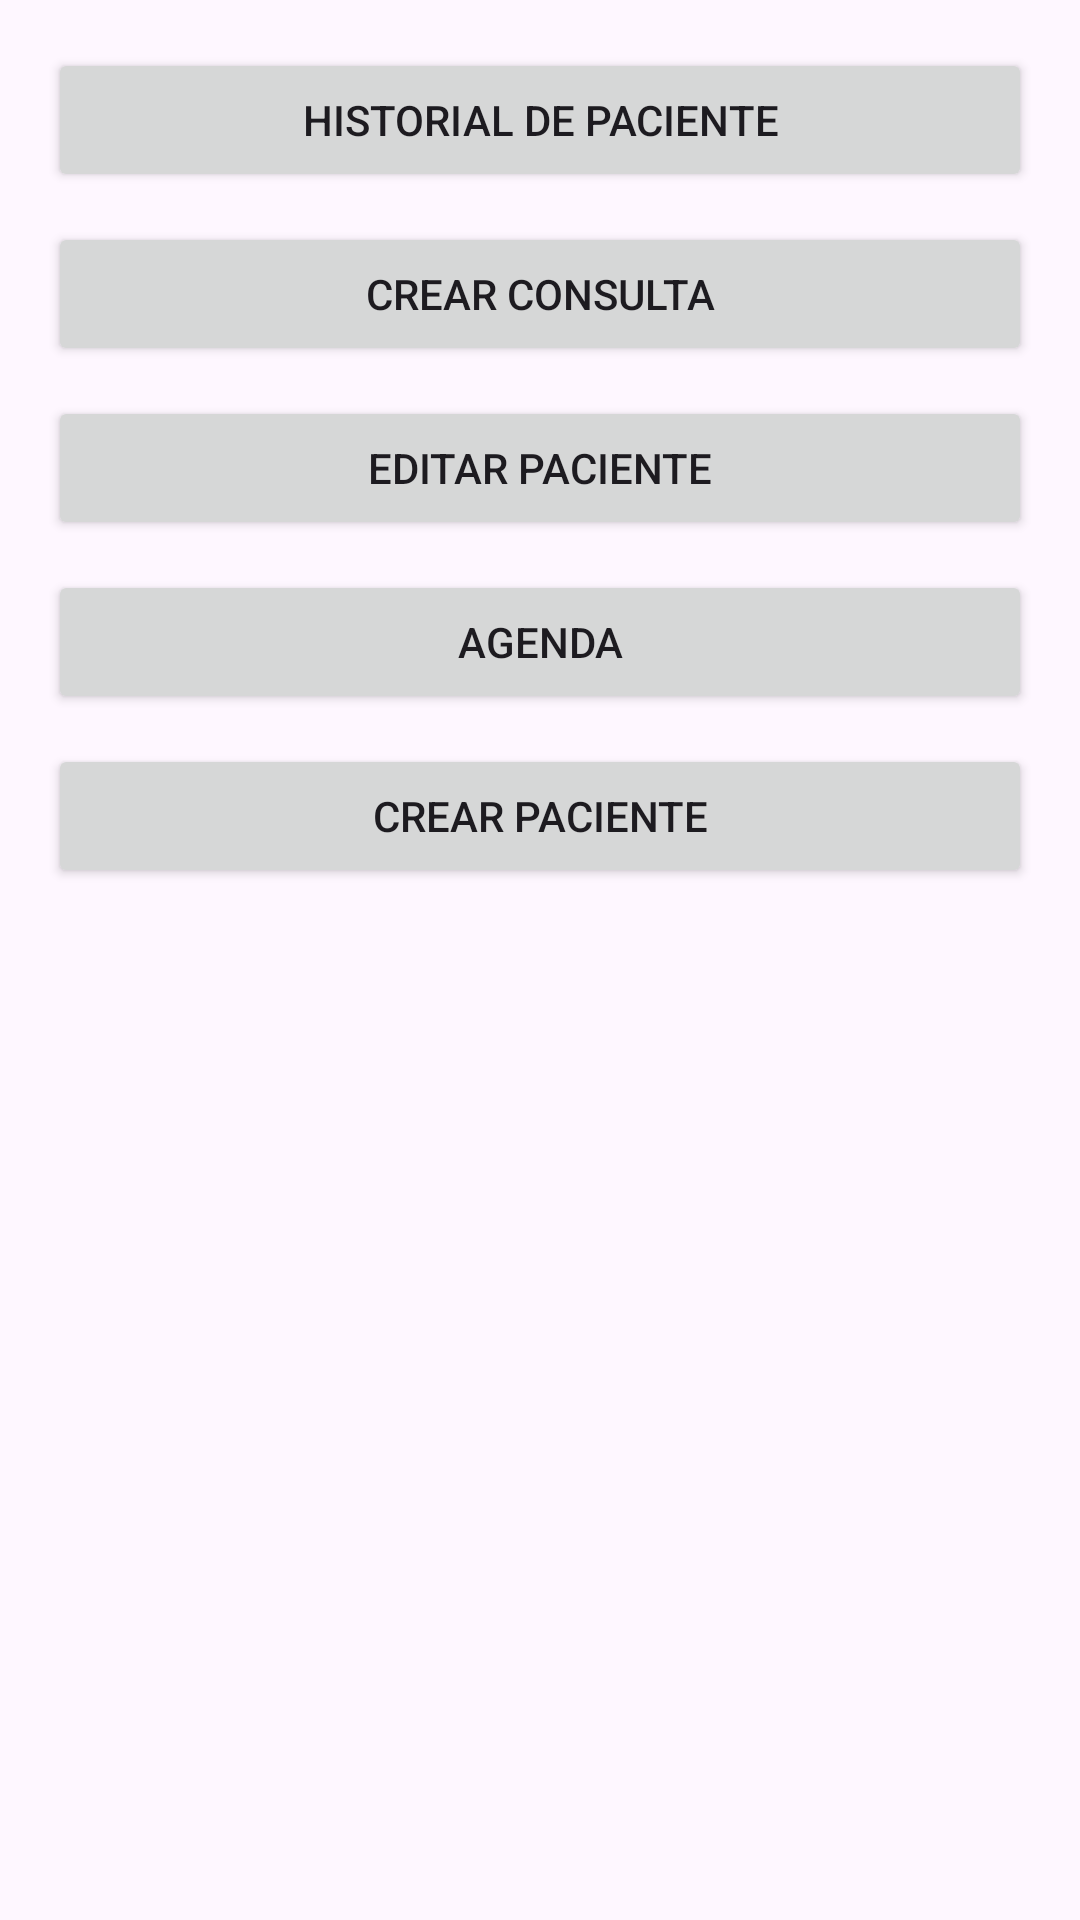

Here is an Android app screen rendered from its layout file. Give the layout XML and the strings, colors and styles it references.
<!-- AndroidManifest.xml: application theme Theme.MyApplication -->
<!-- res/layout/fragment_home.xml -->
<?xml version="1.0" encoding="utf-8"?>
<androidx.constraintlayout.widget.ConstraintLayout xmlns:android="http://schemas.android.com/apk/res/android"
    xmlns:app="http://schemas.android.com/apk/res-auto"
    xmlns:tools="http://schemas.android.com/tools"
    android:layout_width="match_parent"
    android:layout_height="match_parent"
    tools:context=".Fragment.HomeFragment">

    <LinearLayout
        android:layout_width="match_parent"
        android:layout_height="match_parent"
        android:orientation="vertical"
        android:padding="16dp">

        <Button
            android:id="@+id/btnHistorialPaciente"
            android:layout_width="match_parent"
            android:layout_height="wrap_content"
            android:layout_marginBottom="10dp"
            android:text="@string/historial_de_paciente" />

        <Button
            android:id="@+id/btnCrearConsulta"
            android:layout_width="match_parent"
            android:layout_height="wrap_content"
            android:layout_marginBottom="10dp"
            android:text="@string/crear_consulta" />

        <Button
            android:id="@+id/btnEditarPaciente"
            android:layout_width="match_parent"
            android:layout_height="wrap_content"
            android:layout_marginBottom="10dp"
            android:text="@string/editar_paciente" />

        <Button
            android:id="@+id/btnAgenda"
            android:layout_width="match_parent"
            android:layout_height="wrap_content"
            android:layout_marginBottom="10dp"
            android:text="@string/agenda" />

        <Button
            android:id="@+id/btnCrearPaciente"
            android:layout_width="match_parent"
            android:layout_height="wrap_content"
            android:layout_marginBottom="10dp"
            android:text="@string/crear_paciente" />
    </LinearLayout>
</androidx.constraintlayout.widget.ConstraintLayout>
<!-- resources referenced by this layout -->
<resources>
  <string name="agenda">Agenda</string>
  <string name="crear_consulta">Crear Consulta</string>
  <string name="crear_paciente">Crear Paciente</string>
  <string name="editar_paciente">Editar Paciente</string>
  <string name="historial_de_paciente">Historial de Paciente</string>
  <style name="Theme.MyApplication" parent="Base.Theme.MyApplication" />
  <style name="Base.Theme.MyApplication" parent="Theme.Material3.DayNight.NoActionBar">
          
          <item name="colorPrimary">@color/my_light_primary</item>
          <item name="colorPrimaryVariant">@color/my_light_primary_variant</item>
          <item name="colorOnPrimary">@color/my_light_on_primary</item>
          <item name="colorSecondary">@color/my_light_secondary</item>
          <item name="colorSecondaryVariant">@color/my_light_secondary_variant</item>
          <item name="colorOnSecondary">@color/my_light_on_secondary</item>
          <item name="colorBackgroundFloating">@color/my_light_background</item>
          <item name="colorOnBackground">@color/my_light_on_background</item>
          <item name="colorSurface">@color/my_light_surface</item>
          <item name="colorOnSurface">@color/my_light_on_surface</item>
          <item name="colorError">@color/my_light_error</item>
          <item name="colorOnError">@color/my_light_on_error</item>
      </style>
  <color name="my_light_primary">#6200EE</color>
  <color name="my_light_primary_variant">#3700B3</color>
  <color name="my_light_on_primary">#FFFFFF</color>
  <color name="my_light_secondary">#03DAC6</color>
  <color name="my_light_secondary_variant">#018786</color>
  <color name="my_light_on_secondary">#000000</color>
  <color name="my_light_background">#FFFFFF</color>
  <color name="my_light_on_background">#000000</color>
  <color name="my_light_surface">#FFFFFF</color>
  <color name="my_light_on_surface">#000000</color>
  <color name="my_light_error">#B00020</color>
  <color name="my_light_on_error">#FFFFFF</color>
</resources>
